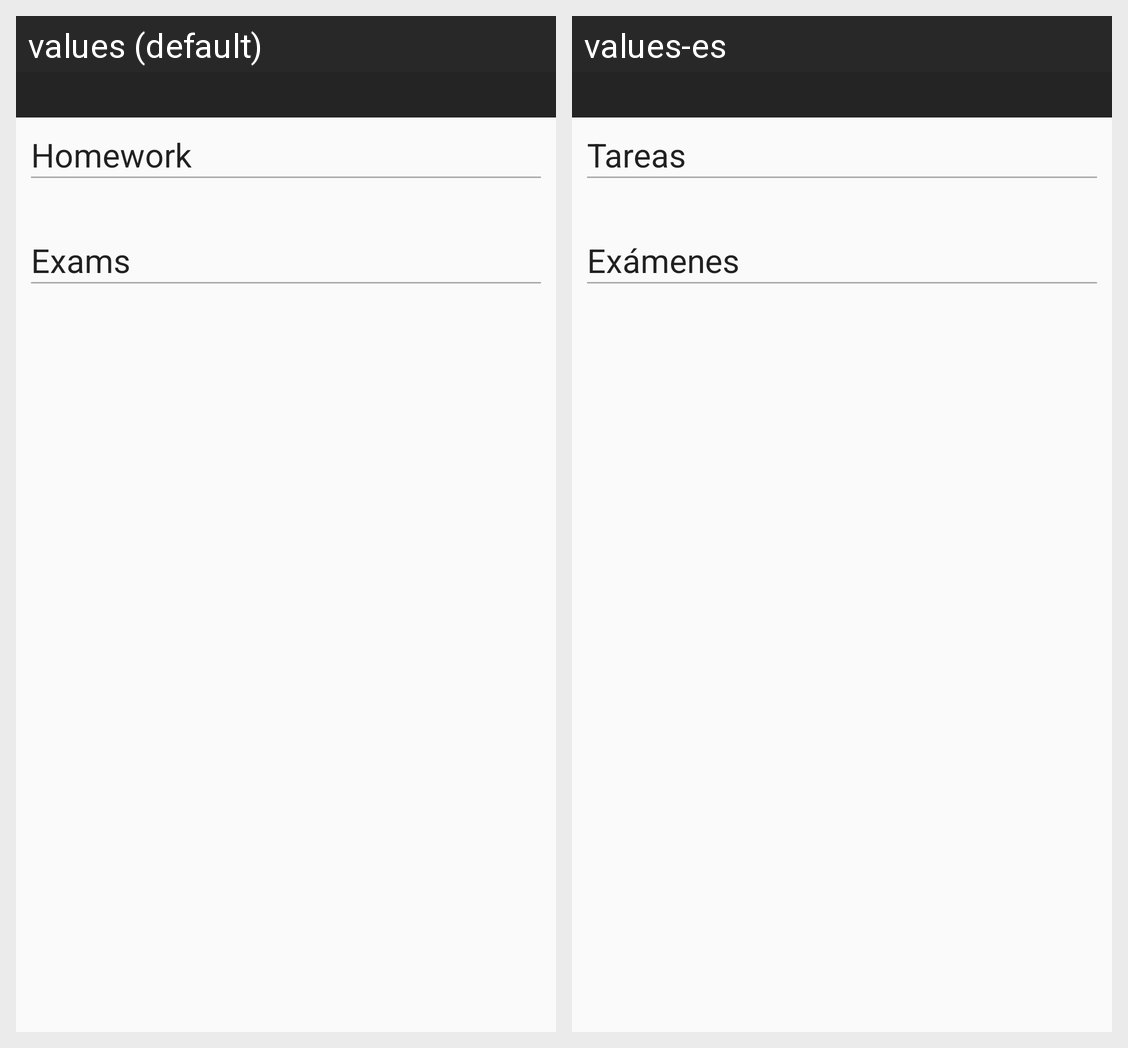

The Android screen above is rendered under two locales of the same app. Produce the string resources it draws, with the default and per-locale values.
Android screen res/layout/fragment_day_info.xml rendered under 2 locales, left to right: values (default), values-es. Device: Nexus 5 (rendered at 1080×1920; each locale shown at half size, 540×960, under a caption strip naming it); theme AppTheme.
Strings drawn on this screen, with the default value and each locale's value (text and hints the layout hard-codes, and strings that could not be matched under every locale, appear in the picture but are not listed):

home_homework
  values: Homework
  values-es: Tareas

exams
  values: Exams
  values-es: Exámenes
